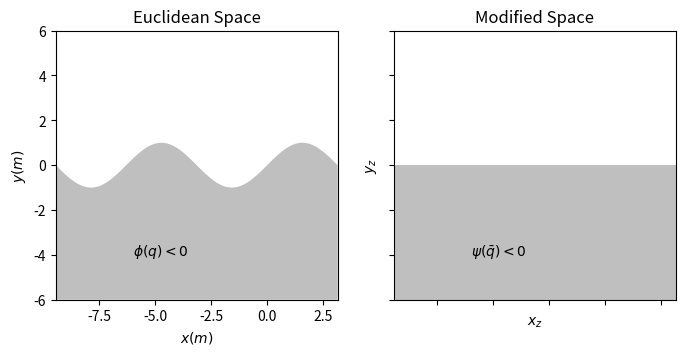

Generate this figure with matplotlib: (Note: this script raises an exception after producing the figure.)
import matplotlib.pyplot as plt
import matplotlib.animation as animation
from numpy import shape
import numpy as np


def init():
    qmass.set_data([], [])
    qtraj.set_data([], [])
    zmass.set_data([], [])
    ztraj.set_data([], [])

    qqmass.set_data([], [])
    qqtraj.set_data([], [])
    zzmass.set_data([], [])
    zztraj.set_data([], [])

    return qmass, qtraj, zmass, ztraj


def animate(i):
    t = float(i)/rate
    newPq = s.xtopq(lintraj.x(t))
    newqq = s.xtoq(lintraj.x(t))

    qmass.set_data(newPq)
    qtraj.set_data(qtraj.get_xdata() + [newPq[0]],
                   qtraj.get_ydata() + [newPq[1]])

    qqmass.set_data(newqq)
    qqtraj.set_data(qqtraj.get_xdata() + [newqq[0]],
                    qqtraj.get_ydata() + [newqq[1]])

    newPz = s.xtopz(lintraj.x(t))
    newzb = s.xtoz(lintraj.x(t))

    zmass.set_data(newPz)
    ztraj.set_data(ztraj.get_xdata() + [newPz[0]],
                   ztraj.get_ydata() + [newPz[1]])

    zzmass.set_data(newzb)
    zztraj.set_data(zztraj.get_xdata() + [newzb[0]],
                    zztraj.get_ydata() + [newzb[1]])

    return qmass, qtraj, zmass, ztraj, qqmass, qqtraj, zzmass, zztraj


if __name__ == "__main__":
    fig = plt.figure(figsize=(8, 4))
    xmin = -3*np.pi
    xmax = np.pi
    ymin = -6
    ymax = 6
    axl = fig.add_subplot(121, xlim=(xmin, xmax), ylim=(ymin, ymax),
                          aspect='equal', xlabel="$x(m)$", ylabel="$y(m)$",
                          title='Euclidean Space')
    #axl.tick_params(pad=-20)

    axr = fig.add_subplot(122, xlim=(xmin, xmax), ylim=(ymin, ymax),
                          aspect='equal', xlabel='$x_z$', ylabel='$y_z$',
                          title='Modified Space')
    axr.set_yticklabels([])
    axr.set_xticklabels([])

    xarray = np.linspace(xmin, xmax, 100)

    qmass, = axl.plot([], [], 'bo', ms=6)
    qqmass, = axl.plot([], [], 'ro', ms=6)
    qqtraj, = axl.plot([], [], 'r--', lw=1)
    qtraj, = axl.plot([], [], 'b--', lw=1)
    sinfloor = axl.fill_between(xarray, ymin, np.sin(xarray),
                                facecolor='grey', alpha=0.5)
    sinlabel = axl.text(-6, -4, "$\phi(q)<0$")

    flatfloor = axr.fill_between(xarray, ymin, 0*xarray,
                                 facecolor='grey', alpha=0.5)
    flatlabel = axr.text(-6, -4, "$\psi(\\bar{q})<0$")

    zmass, = axr.plot([], [], 'bo', ms=6)
    zzmass, = axr.plot([], [], 'ro', ms=6)
    zztraj, = axr.plot([], [], 'r--', lw=1)
    ztraj, = axr.plot([], [], 'b--', lw=1)

    tmin = lintraj._t[0]
    tmax = lintraj._t[-1]
    rate = 30.0  # in frames per second

    ani = animation.FuncAnimation(fig, animate, frames=int(rate*(tmax-tmin)),
                                  interval=1000/rate, blit=True,
                                  init_func=init, repeat=True)

    ani.save('ref.mp4',
             fps=30, extra_args=['-vcodec', 'libx264'])

    #plt.show()
